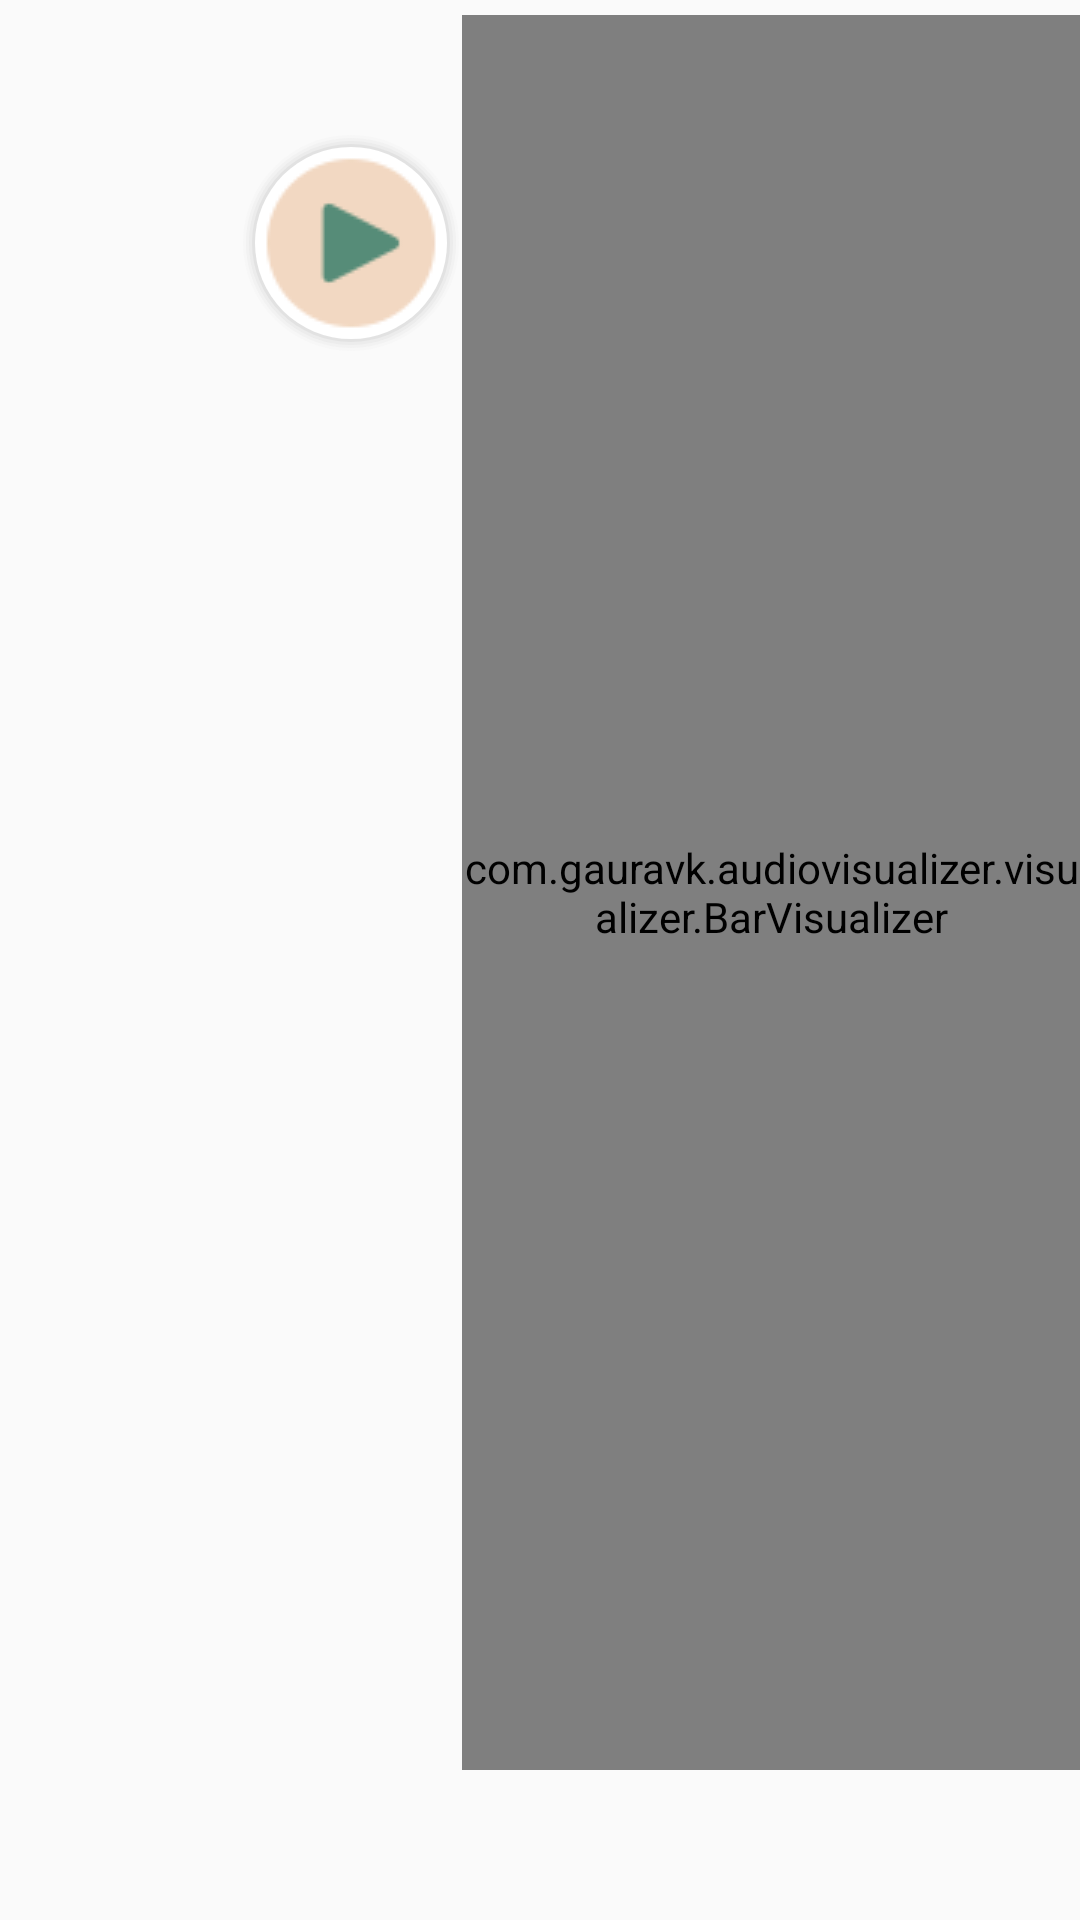

Here is an Android app screen rendered from its layout file. Give the layout XML and the strings, colors and styles it references.
<!-- AndroidManifest.xml: application theme AppTheme -->
<!-- res/layout/post_example.xml -->
<?xml version="1.0" encoding="utf-8"?>

<layout>
    <LinearLayout xmlns:android="http://schemas.android.com/apk/res/android"
        android:layout_width="wrap_content"
        android:layout_height="wrap_content"
        android:minHeight="80dp"
        android:orientation="horizontal"
        android:paddingTop="5dp"
        android:paddingBottom="50dp">

        <ImageView
            android:id="@+id/post_example_image"
            android:layout_width="50dp"
            android:layout_height="50dp"
            android:layout_marginLeft="10dp" />

        <LinearLayout
            android:layout_width="wrap_content"
            android:layout_height="wrap_content"
            android:minHeight="80dp"
            android:orientation="vertical">

            <TextView
                android:id="@+id/post_example_text"
                android:layout_width="wrap_content"
                android:layout_height="wrap_content"
                android:layout_marginLeft="10dp" />

            <ImageButton
                android:id="@+id/play"
                android:gravity="center"
                android:layout_marginTop="20dp"
                android:layout_marginLeft="20dp"
                android:layout_width="wrap_content"
                android:layout_height="match_parent"
                android:src="@drawable/ic_play"
                android:focusable="false"
                android:background="@drawable/circle_shadows" />

        </LinearLayout>

        <com.gauravk.audiovisualizer.visualizer.BarVisualizer
            xmlns:custom="http://schemas.android.com/apk/res-auto"
            android:id="@+id/bar"
            android:layout_width="match_parent"
            android:layout_height="match_parent"
            custom:avDensity="0.8"
            custom:avType="fill"
            custom:avColor="@color/av_dark_blue"
            custom:avSpeed="normal"/>

    </LinearLayout>

</layout>
<!-- resources referenced by this layout -->
<resources>
  <!-- drawable circle_shadows: vector/xml drawable (drawable, 2002 chars, omitted) -->
  <!-- drawable ic_play: png bitmap (drawable, 1088 bytes) -->
  <style name="AppTheme" parent="Theme.AppCompat.Light.NoActionBar">
          
          <item name="colorPrimary">@color/colorDeepCoffee</item>
          <item name="colorPrimaryDark">@color/colorDeepCoffee</item>
          <item name="colorAccent">@color/colorAccent</item>
      </style>
  <color name="colorDeepCoffee">#6C4740</color>
  <color name="colorAccent">#D81B60</color>
</resources>
